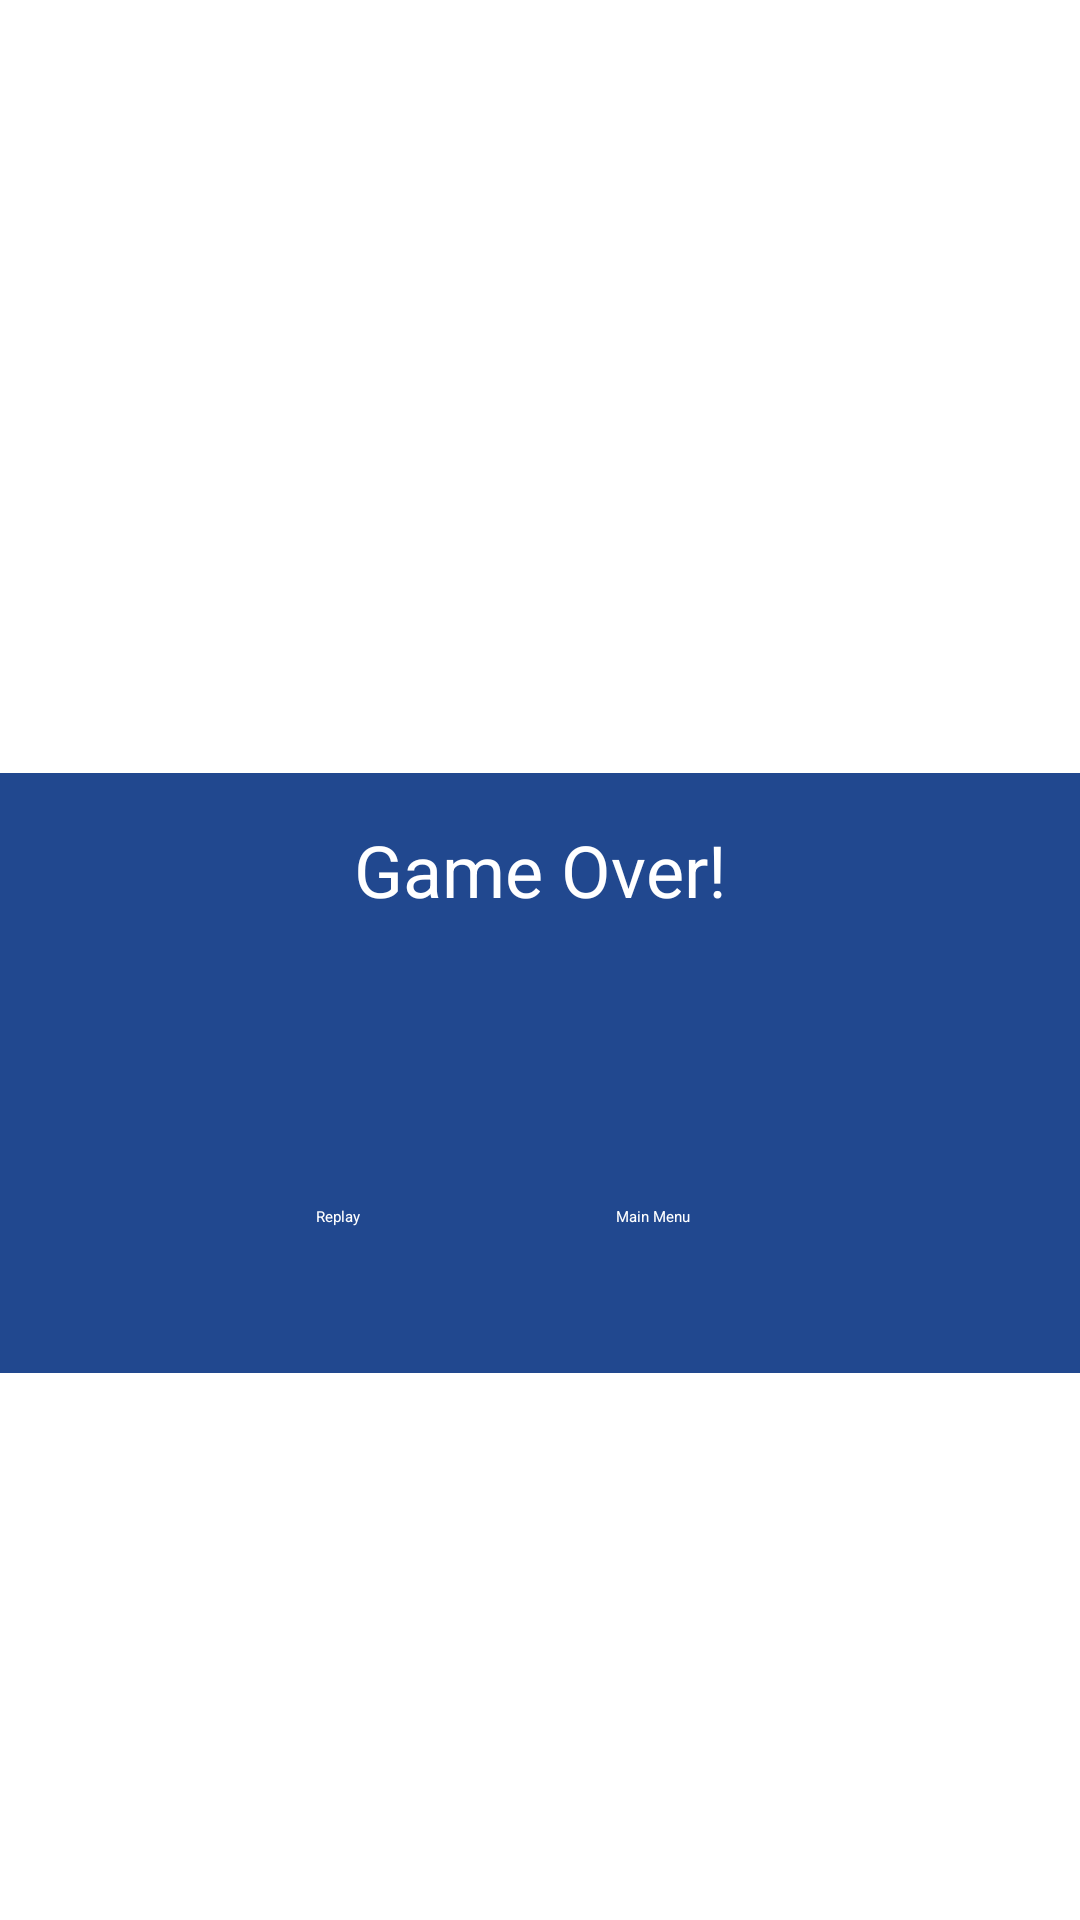

The Android layout XML behind this screen, and the referenced resources:
<!-- AndroidManifest.xml: activity theme Base.Theme.LabExam03_game_2.noActionBar -->
<!-- res/layout/activity_game_over_screen.xml -->
<?xml version="1.0" encoding="utf-8"?>
<androidx.constraintlayout.widget.ConstraintLayout xmlns:android="http://schemas.android.com/apk/res/android"
    xmlns:app="http://schemas.android.com/apk/res-auto"
    xmlns:tools="http://schemas.android.com/tools"
    android:id="@+id/main"
    android:layout_width="match_parent"
    android:layout_height="match_parent"
    android:background="@drawable/background"
    tools:context=".GameOverScreenActivity">

    <TextView
        android:id="@+id/gamePoints"
        android:layout_width="wrap_content"
        android:layout_height="wrap_content"
        android:layout_marginTop="16dp"
        android:text="Points: "
        android:textColor="@android:color/white"
        android:textSize="20sp"
        app:layout_constraintEnd_toEndOf="parent"
        app:layout_constraintHorizontal_bias="0.5"
        app:layout_constraintStart_toStartOf="parent"
        app:layout_constraintTop_toTopOf="parent" />

    <FrameLayout
        android:layout_width="500dp"
        android:layout_height="200dp"
        android:layout_marginTop="32dp"
        android:background="#21488F"
        app:layout_constraintBottom_toBottomOf="parent"
        app:layout_constraintEnd_toEndOf="parent"
        app:layout_constraintStart_toStartOf="parent"
        app:layout_constraintTop_toBottomOf="@+id/gamePoints"
        app:layout_constraintVertical_bias="0.5">

        <LinearLayout
            android:layout_width="match_parent"
            android:layout_height="match_parent"
            android:orientation="vertical">

            <TextView
                android:id="@+id/gameOverTxt"
                android:layout_width="wrap_content"
                android:layout_height="wrap_content"
                android:layout_gravity="center_horizontal"
                android:padding="16dp"
                android:text="@string/gameOver_text"
                android:textColor="#FFFFFF"
                android:textSize="24sp" />

            <LinearLayout
                android:layout_width="match_parent"
                android:layout_height="wrap_content"
                android:gravity="center"
                android:orientation="horizontal">

                <LinearLayout
                    android:id="@+id/replay"
                    android:layout_width="80dp"
                    android:layout_height="120dp"
                    android:layout_marginRight="10dp"
                    android:orientation="vertical">

                    <ImageView
                        android:id="@+id/replayBtn_gameOver"
                        android:layout_width="50dp"
                        android:layout_height="50dp"
                        android:layout_marginTop="20dp"
                        android:layout_marginBottom="10dp"
                        android:onClick="startTheGameAgain"
                        app:srcCompat="@drawable/replaybtn_gameover" />

                    <TextView
                        android:id="@+id/replayBtnTxt"
                        android:layout_width="match_parent"
                        android:layout_height="match_parent"
                        android:text="@string/game_over_replay_btn"
                        android:textColor="@color/white" />
                </LinearLayout>

                <LinearLayout
                    android:id="@+id/mainMenu_gameOver"
                    android:layout_width="wrap_content"
                    android:layout_height="match_parent"
                    android:layout_marginLeft="10dp"
                    android:orientation="vertical">

                    <ImageView
                        android:id="@+id/mainMenuBtn_gameOver"
                        android:layout_width="50dp"
                        android:layout_height="50dp"
                        android:layout_marginTop="20dp"
                        android:layout_marginBottom="10dp"
                        android:onClick="openMainMenu"
                        app:srcCompat="@drawable/homebtn_gameover" />

                    <TextView
                        android:id="@+id/mainMenuTxt_gameOver"
                        android:layout_width="wrap_content"
                        android:layout_height="wrap_content"
                        android:text="@string/mainMenuTxt_gameOver"
                        android:textColor="@color/white" />
                </LinearLayout>

            </LinearLayout>
        </LinearLayout>

    </FrameLayout>
</androidx.constraintlayout.widget.ConstraintLayout>
<!-- resources referenced by this layout -->
<resources>
  <color name="white">#FFFFFFFF</color>
  <!-- drawable homebtn_gameover: png bitmap (drawable, 98010 bytes) -->
  <!-- drawable replaybtn_gameover: png bitmap (drawable, 89351 bytes) -->
  <string name="gameOver_text">Game Over!</string>
  <string name="game_over_replay_btn">Replay</string>
  <string name="mainMenuTxt_gameOver">Main Menu</string>
</resources>
